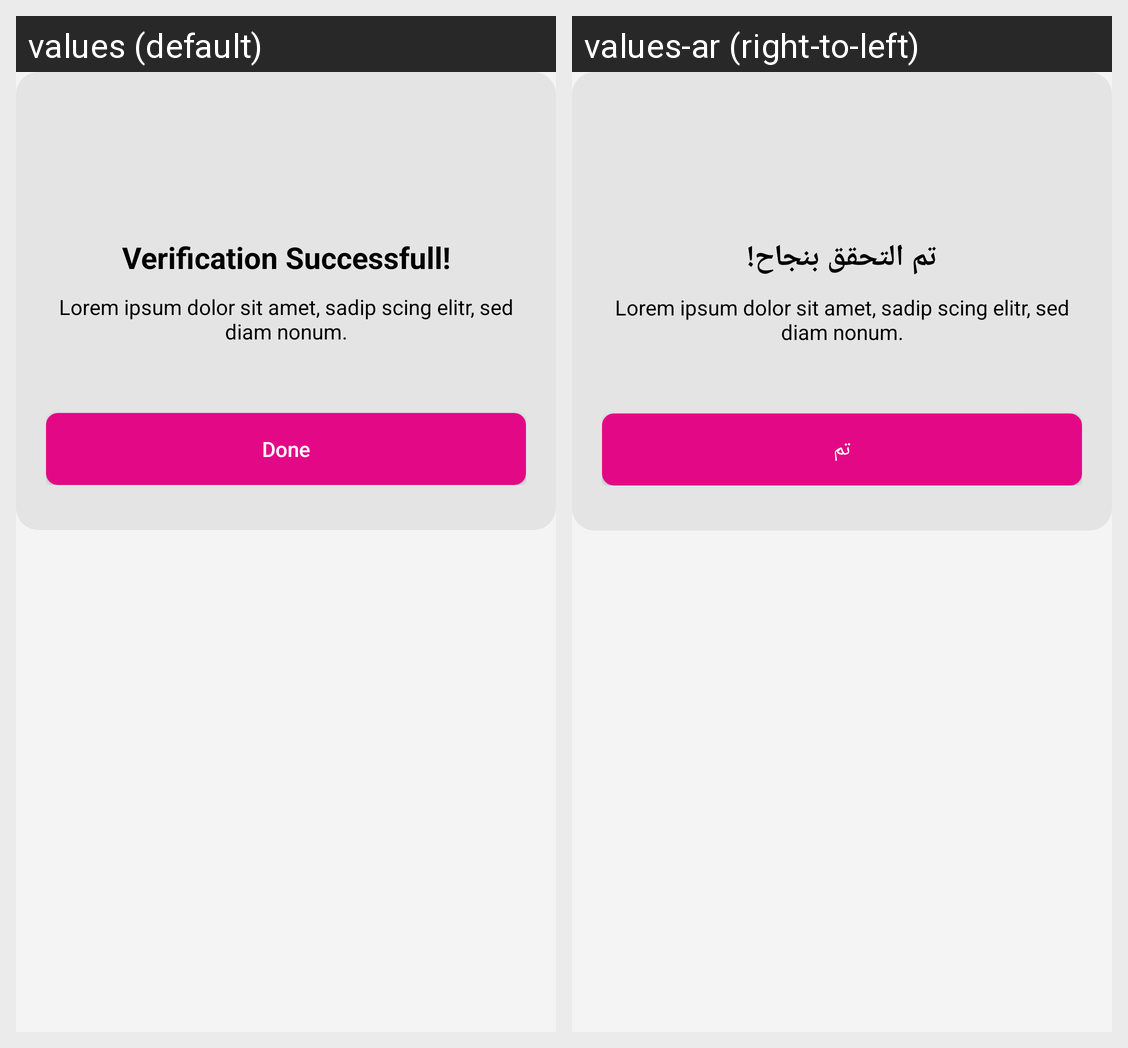

Locale-by-locale string values for the Android screen shown in this grid:
Android screen res/layout/verification_dialog_layout.xml rendered under 2 locales, left to right: values (default), values-ar (right-to-left). Device: Nexus 5 (rendered at 1080×1920; each locale shown at half size, 540×960, under a caption strip naming it); theme Theme.Shoparty_android.
Strings drawn on this screen, with the default value and each locale's value (text and hints the layout hard-codes, and strings that could not be matched under every locale, appear in the picture but are not listed):

verification_successfull
  values: Verification Successfull!
  values-ar: تم التحقق بنجاح!

lorem_ipsum_dolor_sit_amet_sadip_scing_elitr_sed_diam_nonum
  values: Lorem ipsum dolor sit amet, sadip scing elitr, sed diam nonum.
  values-ar: Lorem ipsum dolor sit amet, sadip scing elitr, sed diam nonum.  [not translated; the default value is used]

done
  values: Done
  values-ar: تم
